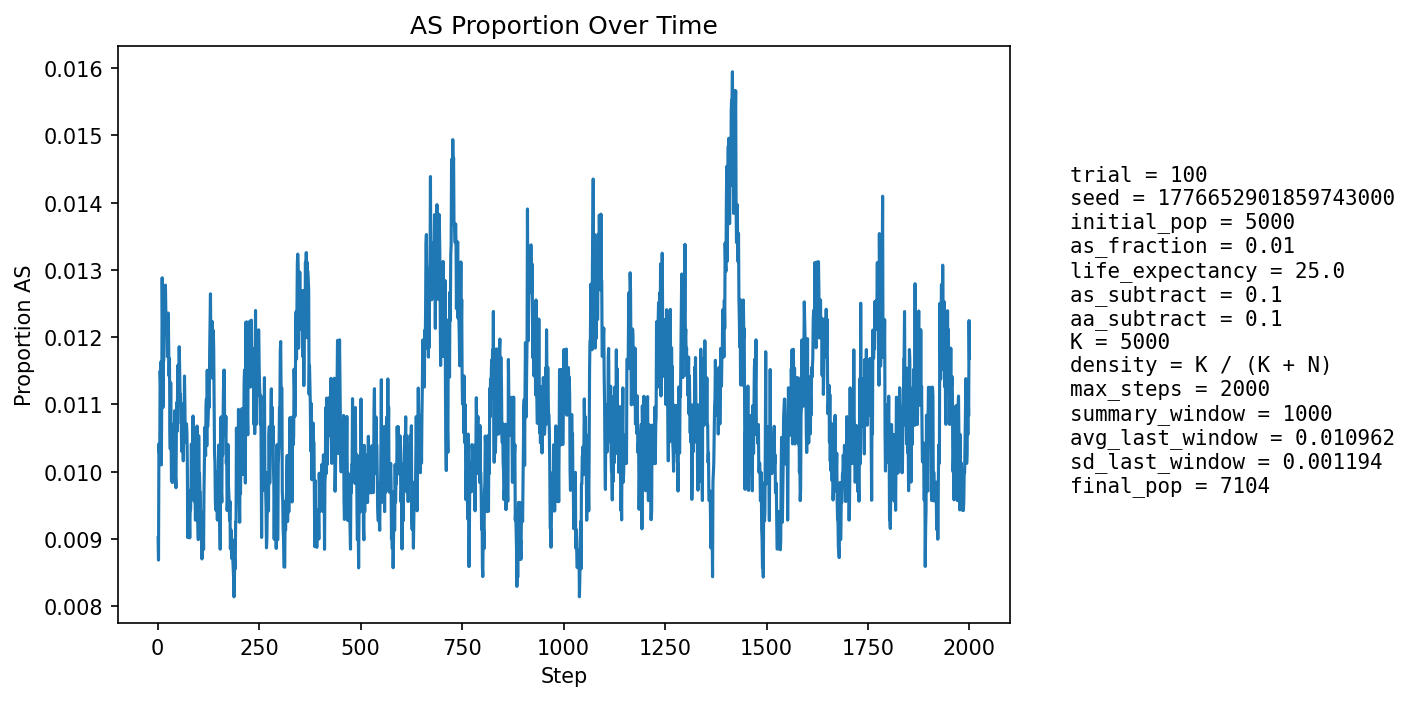

Source data for this figure (header and first rows):
step, population_size, births, newborn_AA, newborn_AS, newborn_SS, prop_newborn_AA, prop_newborn_AS, prop_newborn_SS, prop_repro_AA, prop_repro_AS, prop_AS_population
1, 5213, 1250, 1243, 7, 0, 0.9944, 0.0056, 0.0, 0.9916, 0.0084, 0.009016
2, 5297, 1226, 1222, 4, 0, 0.9967, 0.003263, 0.0, 0.9904, 0.009581, 0.008684
3, 5377, 1218, 1206, 12, 0, 0.9901, 0.009852, 0.0, 0.9896, 0.01036, 0.01041
4, 5450, 1214, 1205, 9, 0, 0.9926, 0.007414, 0.0, 0.9873, 0.0127, 0.01028
5, 5554, 1249, 1238, 11, 0, 0.9912, 0.008807, 0.0, 0.9877, 0.01226, 0.01026
6, 5654, 1272, 1253, 19, 0, 0.9851, 0.01494, 0.0, 0.9892, 0.0108, 0.0115
7, 5752, 1289, 1274, 15, 0, 0.9884, 0.01164, 0.0, 0.9891, 0.01092, 0.0113
8, 5845, 1302, 1285, 17, 0, 0.9869, 0.01306, 0.0, 0.9896, 0.01036, 0.01163
9, 5941, 1320, 1313, 7, 0, 0.9947, 0.005303, 0.0, 0.9899, 0.01013, 0.0101
10, 6037, 1338, 1322, 16, 0, 0.988, 0.01196, 0.0, 0.9891, 0.01093, 0.0111
11, 6132, 1355, 1330, 25, 0, 0.9815, 0.01845, 0.0, 0.9886, 0.01137, 0.01288
12, 6222, 1370, 1353, 17, 0, 0.9876, 0.01241, 0.0, 0.9882, 0.0118, 0.01221
13, 6298, 1371, 1362, 9, 0, 0.9934, 0.006565, 0.0, 0.9893, 0.01072, 0.01096
14, 6366, 1378, 1361, 17, 0, 0.9877, 0.01234, 0.0, 0.9891, 0.01092, 0.01162
15, 6432, 1388, 1370, 17, 1, 0.987, 0.01225, 0.0007205, 0.9876, 0.01236, 0.01166
16, 6495, 1399, 1377, 21, 1, 0.9843, 0.01501, 0.0007148, 0.9878, 0.01219, 0.01232
17, 6552, 1407, 1389, 18, 0, 0.9872, 0.01279, 0.0, 0.9886, 0.01144, 0.01206
18, 6606, 1414, 1396, 18, 0, 0.9873, 0.01273, 0.0, 0.9887, 0.01133, 0.01241
19, 6654, 1420, 1400, 20, 0, 0.9859, 0.01408, 0.0, 0.9882, 0.01184, 0.01277
20, 6695, 1424, 1408, 16, 0, 0.9888, 0.01124, 0.0, 0.9877, 0.01235, 0.0124
21, 6733, 1429, 1413, 16, 0, 0.9888, 0.0112, 0.0, 0.9874, 0.01256, 0.01203
22, 6768, 1433, 1414, 19, 0, 0.9867, 0.01326, 0.0, 0.9878, 0.01219, 0.01226
23, 6801, 1437, 1418, 19, 0, 0.9868, 0.01322, 0.0, 0.9876, 0.01242, 0.0122
24, 6832, 1441, 1425, 16, 0, 0.9889, 0.0111, 0.0, 0.9879, 0.01206, 0.01171
25, 6857, 1443, 1426, 17, 0, 0.9882, 0.01178, 0.0, 0.9883, 0.01171, 0.01181
26, 6878, 1446, 1424, 22, 0, 0.9848, 0.01521, 0.0, 0.988, 0.01195, 0.01236
27, 6898, 1449, 1431, 18, 0, 0.9876, 0.01242, 0.0, 0.9881, 0.01191, 0.01189
28, 6917, 1451, 1437, 14, 0, 0.9904, 0.009649, 0.0, 0.9887, 0.01129, 0.01142
29, 6934, 1453, 1436, 17, 0, 0.9883, 0.0117, 0.0, 0.9887, 0.01126, 0.01168
30, 6951, 1456, 1445, 11, 0, 0.9924, 0.007555, 0.0, 0.9879, 0.01209, 0.01065
31, 6965, 1457, 1444, 13, 0, 0.9911, 0.008922, 0.0, 0.9879, 0.01206, 0.01034
32, 6977, 1458, 1437, 21, 0, 0.9856, 0.0144, 0.0, 0.9885, 0.01146, 0.01132
33, 6987, 1459, 1447, 12, 0, 0.9918, 0.008225, 0.0, 0.9886, 0.01144, 0.01045
34, 6996, 1461, 1450, 11, 0, 0.9925, 0.007529, 0.0, 0.9892, 0.01085, 0.009863
35, 7008, 1463, 1446, 17, 0, 0.9884, 0.01162, 0.0, 0.9897, 0.01026, 0.0107
36, 7015, 1464, 1452, 12, 0, 0.9918, 0.008197, 0.0, 0.9886, 0.01137, 0.009836
37, 7026, 1465, 1451, 14, 0, 0.9904, 0.009556, 0.0, 0.9895, 0.01051, 0.009963
38, 7038, 1466, 1453, 13, 0, 0.9911, 0.008868, 0.0, 0.9898, 0.01021, 0.009946
39, 7047, 1467, 1448, 19, 0, 0.987, 0.01295, 0.0, 0.9895, 0.01047, 0.01064
40, 7054, 1468, 1452, 16, 0, 0.9891, 0.0109, 0.0, 0.9895, 0.01046, 0.01049
41, 7058, 1468, 1452, 16, 0, 0.9891, 0.0109, 0.0, 0.9898, 0.01018, 0.01063
42, 7061, 1468, 1450, 18, 0, 0.9877, 0.01226, 0.0, 0.9898, 0.01017, 0.0109
43, 7063, 1468, 1458, 10, 0, 0.9932, 0.006812, 0.0, 0.9896, 0.01045, 0.009911
44, 7066, 1469, 1457, 12, 0, 0.9918, 0.008169, 0.0, 0.9896, 0.01044, 0.009907
45, 7070, 1469, 1458, 11, 0, 0.9925, 0.007488, 0.0, 0.9893, 0.01072, 0.00976
46, 7072, 1470, 1450, 20, 0, 0.9864, 0.01361, 0.0, 0.9887, 0.01127, 0.01061
47, 7074, 1470, 1450, 20, 0, 0.9864, 0.01361, 0.0, 0.9896, 0.01043, 0.01103
48, 7076, 1471, 1457, 14, 0, 0.9905, 0.009517, 0.0, 0.9899, 0.01014, 0.0106
49, 7078, 1471, 1451, 20, 0, 0.9864, 0.0136, 0.0, 0.9901, 0.009854, 0.0113
50, 7079, 1470, 1451, 19, 0, 0.9871, 0.01293, 0.0, 0.9896, 0.01042, 0.01158
51, 7081, 1471, 1457, 14, 0, 0.9905, 0.009517, 0.0, 0.9887, 0.01126, 0.01102
52, 7085, 1471, 1454, 17, 0, 0.9884, 0.01156, 0.0, 0.989, 0.01097, 0.01143
53, 7084, 1472, 1451, 21, 0, 0.9857, 0.01427, 0.0, 0.9882, 0.0118, 0.01186
54, 7084, 1472, 1453, 19, 0, 0.9871, 0.01291, 0.0, 0.9882, 0.0118, 0.01158
55, 7085, 1471, 1456, 15, 0, 0.9898, 0.0102, 0.0, 0.989, 0.01097, 0.01115
56, 7085, 1471, 1455, 16, 0, 0.9891, 0.01088, 0.0, 0.989, 0.01097, 0.01115
57, 7085, 1471, 1456, 15, 0, 0.9898, 0.0102, 0.0, 0.9885, 0.01153, 0.01073
58, 7084, 1471, 1455, 16, 0, 0.9891, 0.01088, 0.0, 0.9888, 0.01125, 0.01073
59, 7086, 1472, 1459, 13, 0, 0.9912, 0.008832, 0.0, 0.989, 0.01096, 0.0103
60, 7086, 1472, 1452, 20, 0, 0.9864, 0.01359, 0.0, 0.989, 0.01096, 0.01101
... 1,940 more rows
